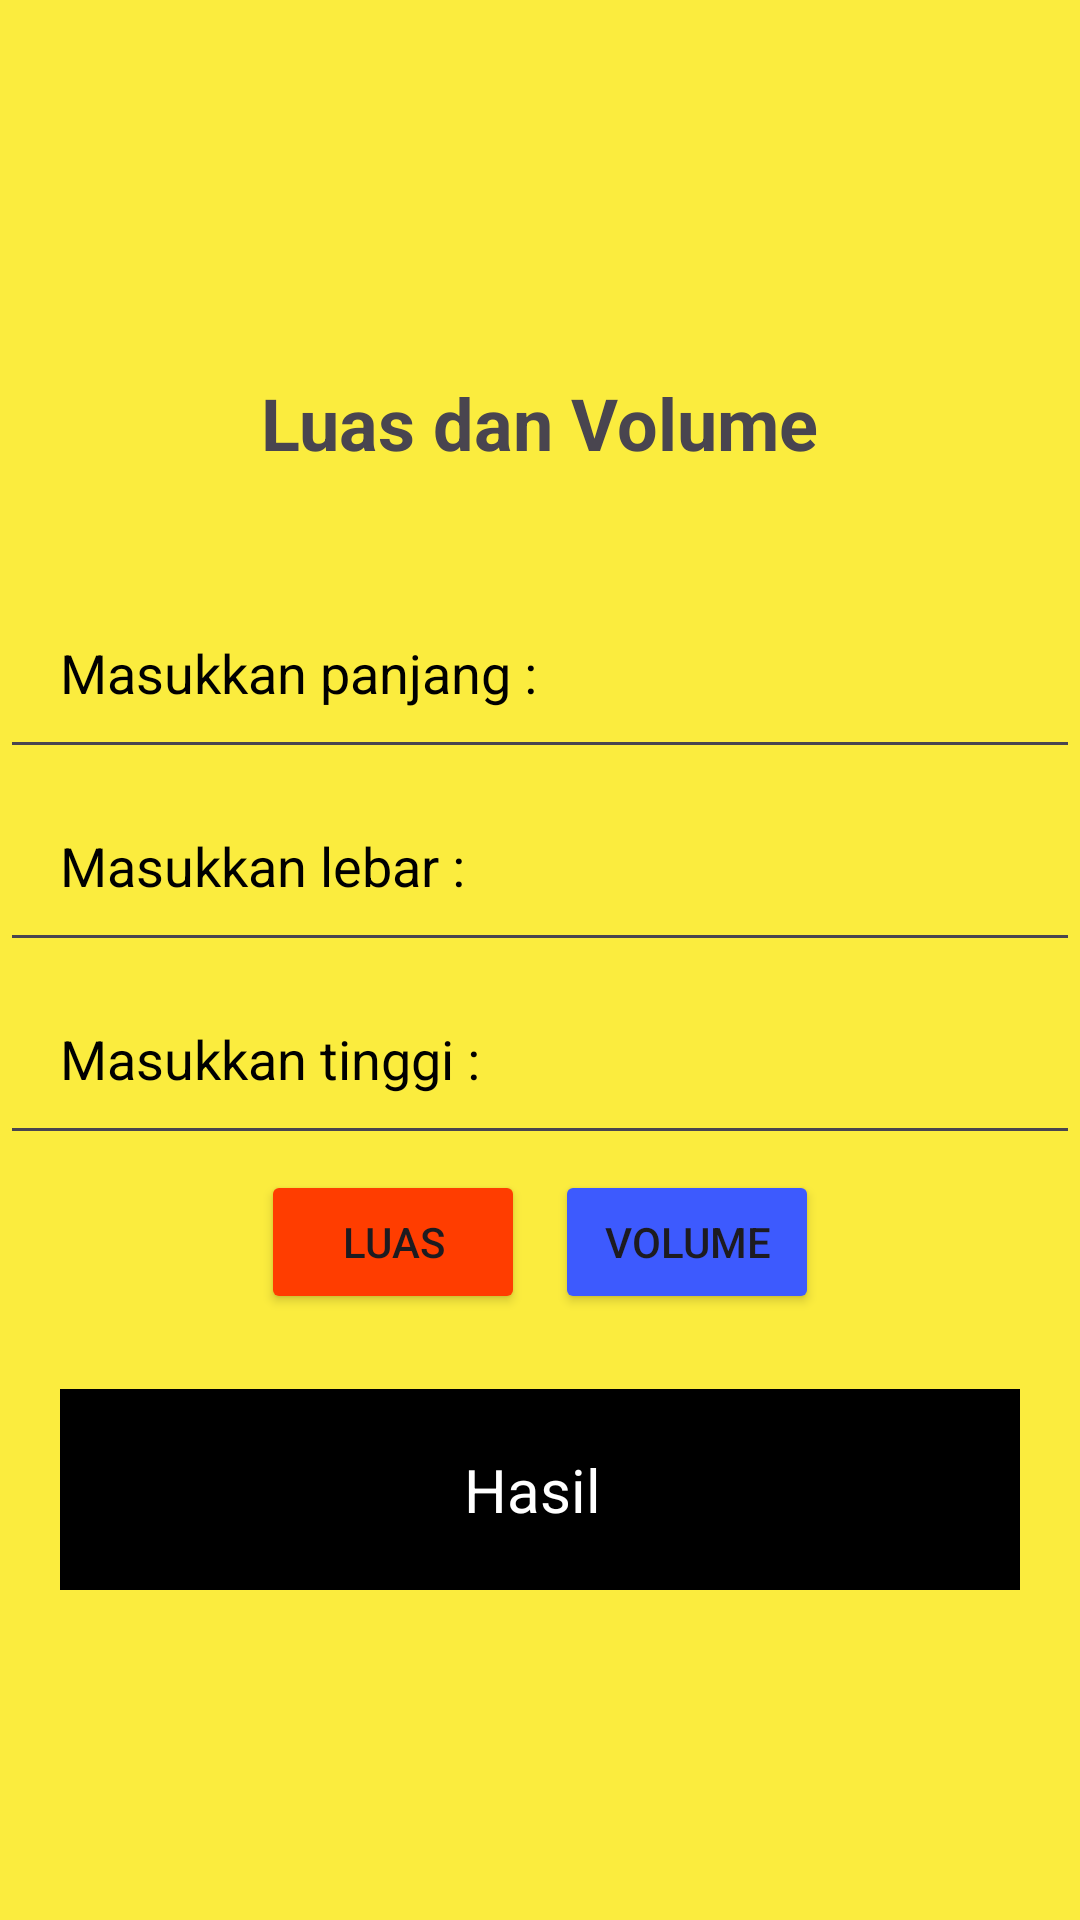

Reconstruct the res/layout file that produces this screen, plus the resources it refers to.
<!-- AndroidManifest.xml: application theme Theme.TugasLimaMobile -->
<!-- res/layout/activity_luas_volume.xml -->
<?xml version="1.0" encoding="utf-8"?>
<androidx.constraintlayout.widget.ConstraintLayout xmlns:android="http://schemas.android.com/apk/res/android"
    xmlns:app="http://schemas.android.com/apk/res-auto"
    xmlns:tools="http://schemas.android.com/tools"
    android:id="@+id/main"
    android:layout_width="match_parent"
    android:layout_height="match_parent"
    tools:context=".LuasVolume">

    <LinearLayout
        android:layout_width="match_parent"
        android:layout_height="match_parent"
        android:background="#FBEC3E"
        android:gravity="center"
        android:orientation="vertical"
        android:textAlignment="center">

        <TextView
            android:id="@+id/textView3"
            android:layout_width="wrap_content"
            android:layout_height="wrap_content"
            android:layout_margin="20sp"
            android:padding="15sp"
            android:text="Luas dan Volume"
            android:textAlignment="center"
            android:textSize="24sp"
            android:textStyle="bold" />

        <EditText
            android:id="@+id/txtPanjang"
            android:layout_width="match_parent"
            android:layout_height="wrap_content"
            android:ems="10"
            android:hint="Masukkan panjang :"
            android:inputType="number"
            android:padding="20sp"
            android:textColorHint="@color/black" />

        <EditText
            android:id="@+id/txtLebar"
            android:layout_width="match_parent"
            android:layout_height="wrap_content"
            android:ems="10"
            android:hint="Masukkan lebar :"
            android:inputType="number"
            android:padding="20sp"
            android:textColorHint="@color/black" />

        <EditText
            android:id="@+id/txtTinggi"
            android:layout_width="match_parent"
            android:layout_height="wrap_content"
            android:ems="10"
            android:hint="Masukkan tinggi :"
            android:inputType="number"
            android:padding="20sp"
            android:textColorHint="@color/black" />

        <LinearLayout
            android:layout_width="wrap_content"
            android:layout_height="wrap_content"
            android:orientation="horizontal">

            <Button
                android:id="@+id/btnLuas"
                android:layout_width="wrap_content"
                android:layout_height="wrap_content"
                android:layout_margin="5sp"
                android:backgroundTint="#FF3D00"
                android:text="Luas" />

            <Button
                android:id="@+id/btnVolume"
                android:layout_width="wrap_content"
                android:layout_height="wrap_content"
                android:layout_margin="5sp"
                android:layout_weight="1"
                android:backgroundTint="#3D5AFE"
                android:text="Volume" />
        </LinearLayout>

        <TextView
            android:id="@+id/txthasil"
            android:layout_width="match_parent"
            android:layout_height="wrap_content"
            android:layout_margin="20sp"
            android:background="#000000"
            android:padding="20sp"
            android:text="Hasil "
            android:textAlignment="center"
            android:textColor="#FFFFFF"
            android:textSize="20sp" />

    </LinearLayout>

</androidx.constraintlayout.widget.ConstraintLayout>
<!-- resources referenced by this layout -->
<resources>
  <style name="Theme.TugasLimaMobile" parent="Base.Theme.TugasLimaMobile" />
  <style name="Base.Theme.TugasLimaMobile" parent="Theme.Material3.DayNight.NoActionBar">
          
          
      </style>
  <!-- not gathered from this repository: default colours our renderer supplied (Android Studio template values) -->
  <color name="black">#FF000000</color>
</resources>
